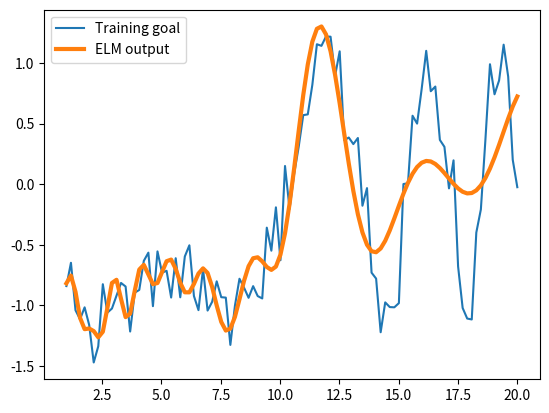

The matplotlib source for this figure:
import numpy as np
import scipy.io
import datetime


class ELM:

    """
    假设输入的数据 x 为一个 n个特征的数据 (1, input_size)

    ELM 的结构包括三部分
        1.一个隐含层权重 w （input_size, node_num）
        2.该隐含层的偏置值 b （1, node_num）
        3.后续加权值 beta (node_num, output_num)

    则进行预测时, h = w_(n, node_num).T . b
    """

    def __init__(self, input_size=10, node_num=14, output_num=4,
                 weight=None, bias=None, beta=None, rand_seed=None):
        """
        Initialize a ELM with 3 parameters: input_size, node_num, output_num
        the structure of an ELM is very simple:

        X_(nxN)  W_(NxL)+bias(1xL)->f=H(nxL).beta(Lxt)=T(nxt)
        x_data  ---------> Neurons --------------> Output

        :param input_size: [int] the feature numbers of input data e.g. [x1, x2, x3] ---> 3
        :param node_num: [int] the number of neurons in the hidden layer
        :param output_num: [int] the number of output
        :param weight: [array] shape: input_size x node_num
        :param bias: [array] shape: 1 x node_num
        :param beta: [array] shape: node_num, output_num
        :param rand_seed: [int] the random seed
        """
        if rand_seed is not None:
            np.random.seed(rand_seed)

        if weight is not None:
            self.w = weight
        else:
            # 随机生产权重（从-1，到1，生成（num_feature行,num_hidden列））
            self.w = np.random.uniform(0, 1, (input_size, node_num))

        if bias is not None:
            self.b = bias
        else:
            self.b = np.random.uniform(0, 1, (1, node_num))

        if beta is not None:
            self.beta = beta
        else:
            self.beta = np.random.uniform(0, 1, (node_num, output_num))

    def sigmoid(self, x):
        """
        sigmoid activation function
        :param x: input x
        :return: sigmoid output
        """
        return 1.0 / (1 + np.exp(-x))

    def fit(self, x_train, y_train, c=None):
        """
        fit the data
        :param x_train: [array] train data x
        :param y_train: [array] train data y
        :param c: regular c
        :return: self
        """
        mul = np.dot(x_train, self.w)  # 输入乘以权重
        add = mul + self.b             # 加偏置
        H = self.sigmoid(add)          # 激活函数
        HH = H.T.dot(H)
        HT = H.T.dot(y_train)
        node_num = self.w.shape[1]
        if c is None:
            self.beta = np.linalg.pinv(HH).dot(HT)
        else:
            self.beta = np.linalg.pinv(HH + np.identity(node_num) / c).dot(HT)
        return self

    def predict(self, x_data):
        """
        make prediction
        :param x_data: data to predict
        :return: predicted data
        """
        mul = np.dot(x_data, self.w)  # 输入乘以权重
        add = mul + self.b  # 加偏置
        H = self.sigmoid(add)  # 激活函数
        result = H.dot(self.beta)
        return result

    def save(self, path=None):
        """
        save the model
        :param path: model path
        :return: saved model name
        """
        if path is None:
            path = datetime.datetime.now().strftime("ELM_%Y-%m-%d_%H-%M.mat")
        model_dic = {"w": self.w, "b": self.b, "beta": self.beta}
        print(self.w.shape, self.b.shape, self.beta.shape)
        scipy.io.savemat(path, model_dic)
        return path

    def load(self, model_path):
        """
        load from saved model ([.mat] contain w, b, beta)
        :param model_path: load from where
        :return: self
        """
        data = scipy.io.loadmat(model_path)
        self.w, self.b, self.beta = data['w'], data['b'], data['beta'].T
        print(self.w.shape, self.b.shape, self.beta.shape)
        return self


if __name__ == "__main__":
    x1 = np.linspace(1, 20, 100)
    x2 = np.linspace(-5, 5, 100)
    X = np.vstack([x1, x2]).T
    T = np.sin(x1 * x2 / (2 * np.pi)) + np.random.normal(0, 0.2, 100)

    elm = ELM(input_size=2, node_num=100, output_num=1)

    elm.fit(X, T)
    # elm.load('ELM_2020-01-10_00-18.mat')
    y = elm.predict(X)
    # elm.save()

    import matplotlib.pyplot as plt
    plt.plot(x1, T, lw=1.5, label='Training goal')
    plt.plot(x1, y, lw=3, label='ELM output')
    plt.legend()
    plt.show()




